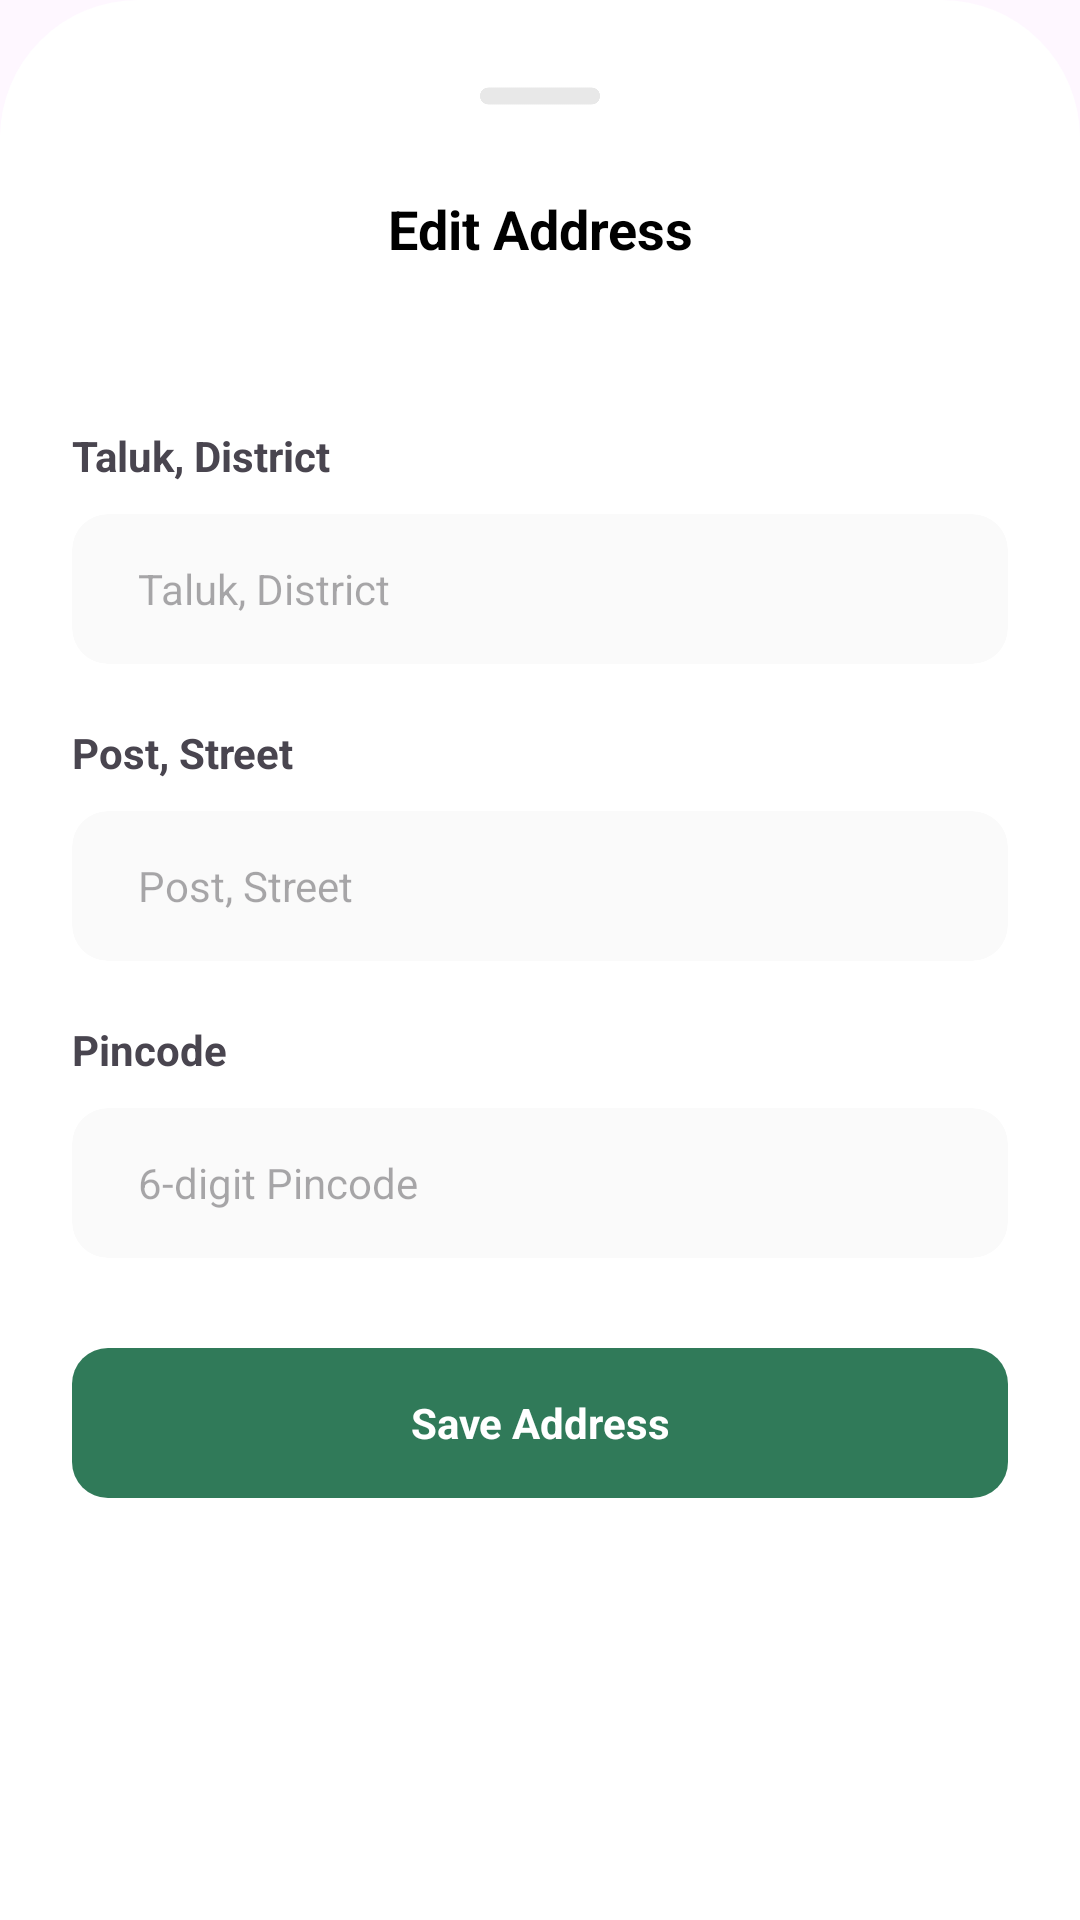

Write the Android layout XML for this screen, with the resource values it uses.
<!-- AndroidManifest.xml: application theme Theme.Kupa -->
<!-- res/layout/edit_address.xml -->
<?xml version="1.0" encoding="utf-8"?>
<LinearLayout xmlns:android="http://schemas.android.com/apk/res/android"
    android:layout_width="match_parent"
    android:layout_height="match_parent"
    xmlns:app="http://schemas.android.com/apk/res-auto"
    android:gravity="center_horizontal"
    android:orientation="vertical"
    android:background="@drawable/bottom"
    android:padding="12dp">

    <ImageView
        android:layout_width="40dp"
        android:layout_height="40dp"
        android:src="@drawable/min"/>

    <LinearLayout
        android:layout_width="match_parent"
        android:layout_height="wrap_content"
        android:orientation="vertical">

        <LinearLayout
            android:layout_width="match_parent"
            android:layout_height="wrap_content"
            android:orientation="horizontal"
            android:padding="12dp">

            <TextView
                android:id="@+id/detail"
                android:layout_width="wrap_content"
                android:layout_height="wrap_content"
                android:text="Edit Address"
                android:layout_weight="1"
                android:gravity="center"
                android:textColor="@color/black"
                android:textSize="18dp"
                android:textStyle="bold" />


        </LinearLayout>


        <LinearLayout
            android:layout_width="match_parent"
            android:layout_height="wrap_content"
            android:orientation="vertical"
            android:padding="12dp"
            android:layout_marginTop="30dp">

            <TextView
                android:layout_width="wrap_content"
                android:layout_height="wrap_content"
                android:text="Taluk, District"
                android:textStyle="bold"/>

            <androidx.cardview.widget.CardView
                android:layout_marginTop="10dp"
                android:layout_width="match_parent"
                android:layout_height="50dp"
                app:cardCornerRadius="12dp"
                app:cardElevation="0dp"
                android:backgroundTint="#fafafa">

                <LinearLayout
                    android:layout_width="match_parent"
                    android:layout_height="wrap_content"
                    android:orientation="horizontal"
                    android:padding="12dp"
                    android:layout_gravity="center">

                    <EditText
                        android:id="@+id/edit_city"
                        android:layout_width="match_parent"
                        android:layout_height="match_parent"
                        android:textSize="14dp"
                        android:inputType="text"
                        android:hint="Taluk, District"
                        android:layout_weight="1"
                        android:layout_marginLeft="10dp"
                        android:imeOptions="actionNext"
                        android:singleLine="true"
                        android:background="@android:color/transparent"
                        />

                </LinearLayout>
            </androidx.cardview.widget.CardView>

            <TextView
                android:layout_width="wrap_content"
                android:layout_height="wrap_content"
                android:text="Post, Street"
                android:layout_marginTop="20dp"
                android:textStyle="bold"/>

            <androidx.cardview.widget.CardView
                android:layout_marginTop="10dp"
                android:layout_width="match_parent"
                android:layout_height="50dp"
                app:cardCornerRadius="12dp"
                app:cardElevation="0dp"
                android:backgroundTint="#fafafa">

                <LinearLayout
                    android:layout_width="match_parent"
                    android:layout_height="wrap_content"
                    android:orientation="horizontal"
                    android:padding="12dp"
                    android:layout_gravity="center">

                    <EditText
                        android:id="@+id/edit_street"
                        android:layout_width="match_parent"
                        android:layout_height="match_parent"
                        android:textSize="14dp"
                        android:hint="Post, Street"
                        android:inputType="text"
                        android:layout_weight="1"
                        android:layout_marginLeft="10dp"
                        android:imeOptions="actionNext"
                        android:singleLine="true"
                        android:background="@android:color/transparent"
                        />

                </LinearLayout>
            </androidx.cardview.widget.CardView>
            <TextView
                android:layout_width="wrap_content"
                android:layout_height="wrap_content"
                android:text="Pincode"
                android:layout_marginTop="20dp"
                android:textStyle="bold"/>

            <androidx.cardview.widget.CardView
                android:layout_marginTop="10dp"
                android:layout_width="match_parent"
                android:layout_height="50dp"
                app:cardCornerRadius="12dp"
                app:cardElevation="0dp"
                android:backgroundTint="#fafafa">

                <LinearLayout
                    android:layout_width="match_parent"
                    android:layout_height="wrap_content"
                    android:orientation="horizontal"
                    android:padding="12dp"
                    android:layout_gravity="center">

                    <EditText
                        android:id="@+id/edit_pincode"
                        android:layout_width="match_parent"
                        android:layout_height="match_parent"
                        android:hint="6-digit Pincode"
                        android:textSize="14dp"
                        android:inputType="number"
                        android:layout_weight="1"
                        android:maxLength="6"
                        android:layout_marginLeft="10dp"
                        android:imeOptions="actionDone"
                        android:singleLine="true"
                        android:background="@android:color/transparent"
                        />

                </LinearLayout>
            </androidx.cardview.widget.CardView>

            <TextView
                android:id="@+id/save_address"
                android:layout_width="match_parent"
                android:layout_height="50dp"
                android:layout_marginTop="30dp"
                android:background="@drawable/bg"
                android:foreground="?attr/selectableItemBackground"
                android:gravity="center"
                android:text="Save Address"
                android:textColor="@color/white"
                android:textStyle="bold" />

        </LinearLayout>
    </LinearLayout>
</LinearLayout>
<!-- resources referenced by this layout -->
<resources>
  <color name="black">#FF000000</color>
  <color name="white">#FFFFFFFF</color>
  <!-- drawable bg (drawable) -->
  <?xml version="1.0" encoding="utf-8"?>
  <shape xmlns:android="http://schemas.android.com/apk/res/android">
  <solid android:color="#307a59"/>
      <corners android:radius="12dp"/>
  </shape>
  <!-- drawable bottom (drawable) -->
  <?xml version="1.0" encoding="utf-8"?>
  <shape xmlns:android="http://schemas.android.com/apk/res/android">
      <corners
          android:topLeftRadius="46dp"
          android:topRightRadius="46dp"
          android:bottomLeftRadius="0dp"
          android:bottomRightRadius="0dp"/>
      <solid android:color="@color/white" />
  </shape>
  <!-- drawable min: png bitmap (drawable, 2928 bytes) -->
  <style name="Theme.Kupa" parent="Base.Theme.Kupa" />
  <style name="Base.Theme.Kupa" parent="Theme.Material3.DayNight.NoActionBar">
          
          
      </style>
</resources>
